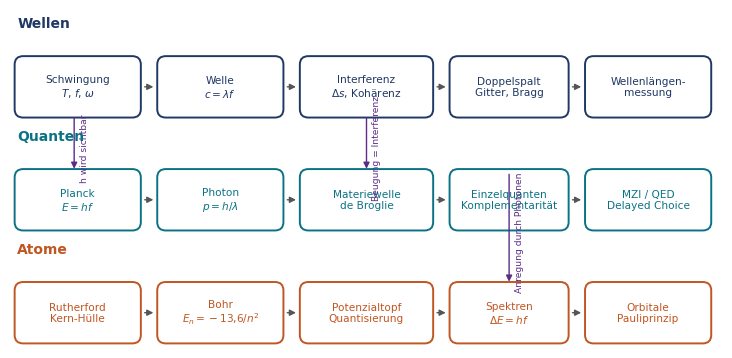

The script that saved this image: (Note: this script raises an exception after producing the figure.)
import matplotlib
matplotlib.use("Agg")
import matplotlib.pyplot as plt
from matplotlib.patches import FancyBboxPatch, FancyArrowPatch
plt.rcParams.update({"svg.fonttype":"path","font.family":"DejaVu Sans","font.size":8})
fig, ax = plt.subplots(figsize=(9.2,4.4))
ax.set_xlim(0,100); ax.set_ylim(0,48); ax.axis("off")
cols={"w":"#1F3864","q":"#0B7285","a":"#C05621","m":"#5B2C87"}
def box(x,y,w,h,t,c,fs=7.6):
    ax.add_patch(FancyBboxPatch((x,y),w,h,boxstyle="round,pad=0.35,rounding_size=1.2",
        fc="white",ec=c,lw=1.4))
    ax.text(x+w/2,y+h/2,t,ha="center",va="center",fontsize=fs,color=c,wrap=True)
def arr(x1,y1,x2,y2,c="#555555"):
    ax.add_patch(FancyArrowPatch((x1,y1),(x2,y2),arrowstyle="-|>",mutation_scale=9,
        color=c,lw=1.0,shrinkA=2,shrinkB=2))
# Welle-Kette
box(1,33,17,8,"Schwingung\n$T$, $f$, $\\omega$",cols["w"])
box(21,33,17,8,"Welle\n$c=\\lambda f$",cols["w"])
box(41,33,18,8,"Interferenz\n$\\Delta s$, Kohärenz",cols["w"])
box(62,33,16,8,"Doppelspalt\nGitter, Bragg",cols["w"])
box(81,33,17,8,"Wellenlängen-\nmessung",cols["w"])
for a,b in [(18,21),(38,41),(59,62),(78,81)]: arr(a+0.5,37,b-0.5,37)
# Quantenkette
box(1,17,17,8,"Planck\n$E=hf$",cols["q"])
box(21,17,17,8,"Photon\n$p=h/\\lambda$",cols["q"])
box(41,17,18,8,"Materiewelle\nde Broglie",cols["q"])
box(62,17,16,8,"Einzelquanten\nKomplementarität",cols["q"])
box(81,17,17,8,"MZI / QED\nDelayed Choice",cols["q"])
for a,b in [(18,21),(38,41),(59,62),(78,81)]: arr(a+0.5,21,b-0.5,21)
# Atomkette
box(1,1,17,8,"Rutherford\nKern-Hülle",cols["a"])
box(21,1,17,8,"Bohr\n$E_n=-13{,}6/n^2$",cols["a"])
box(41,1,18,8,"Potenzialtopf\nQuantisierung",cols["a"])
box(62,1,16,8,"Spektren\n$\\Delta E=hf$",cols["a"])
box(81,1,17,8,"Orbitale\nPauliprinzip",cols["a"])
for a,b in [(18,21),(38,41),(59,62),(78,81)]: arr(a+0.5,5,b-0.5,5)
# Querverbindungen
arr(9,33,9,25,cols["m"]); ax.text(9.8,28.4,"h wird sichtbar",fontsize=6.6,color=cols["m"],rotation=90,va="center")
arr(50,33,50,25,cols["m"]); ax.text(50.8,28.4,"Beugung = Interferenz",fontsize=6.6,color=cols["m"],rotation=90,va="center")
arr(70,25,70,9,cols["m"]); ax.text(70.8,16.4,"Anregung durch Photonen",fontsize=6.6,color=cols["m"],rotation=90,va="center")
ax.text(1,45.5,"Wellen",fontsize=10,color=cols["w"],weight="bold")
ax.text(1,29.5,"Quanten",fontsize=10,color=cols["q"],weight="bold")
ax.text(1,13.5,"Atome",fontsize=10,color=cols["a"],weight="bold")
fig.savefig("fig/gesamtuebersicht.svg",bbox_inches="tight",transparent=True)
print("ok")
